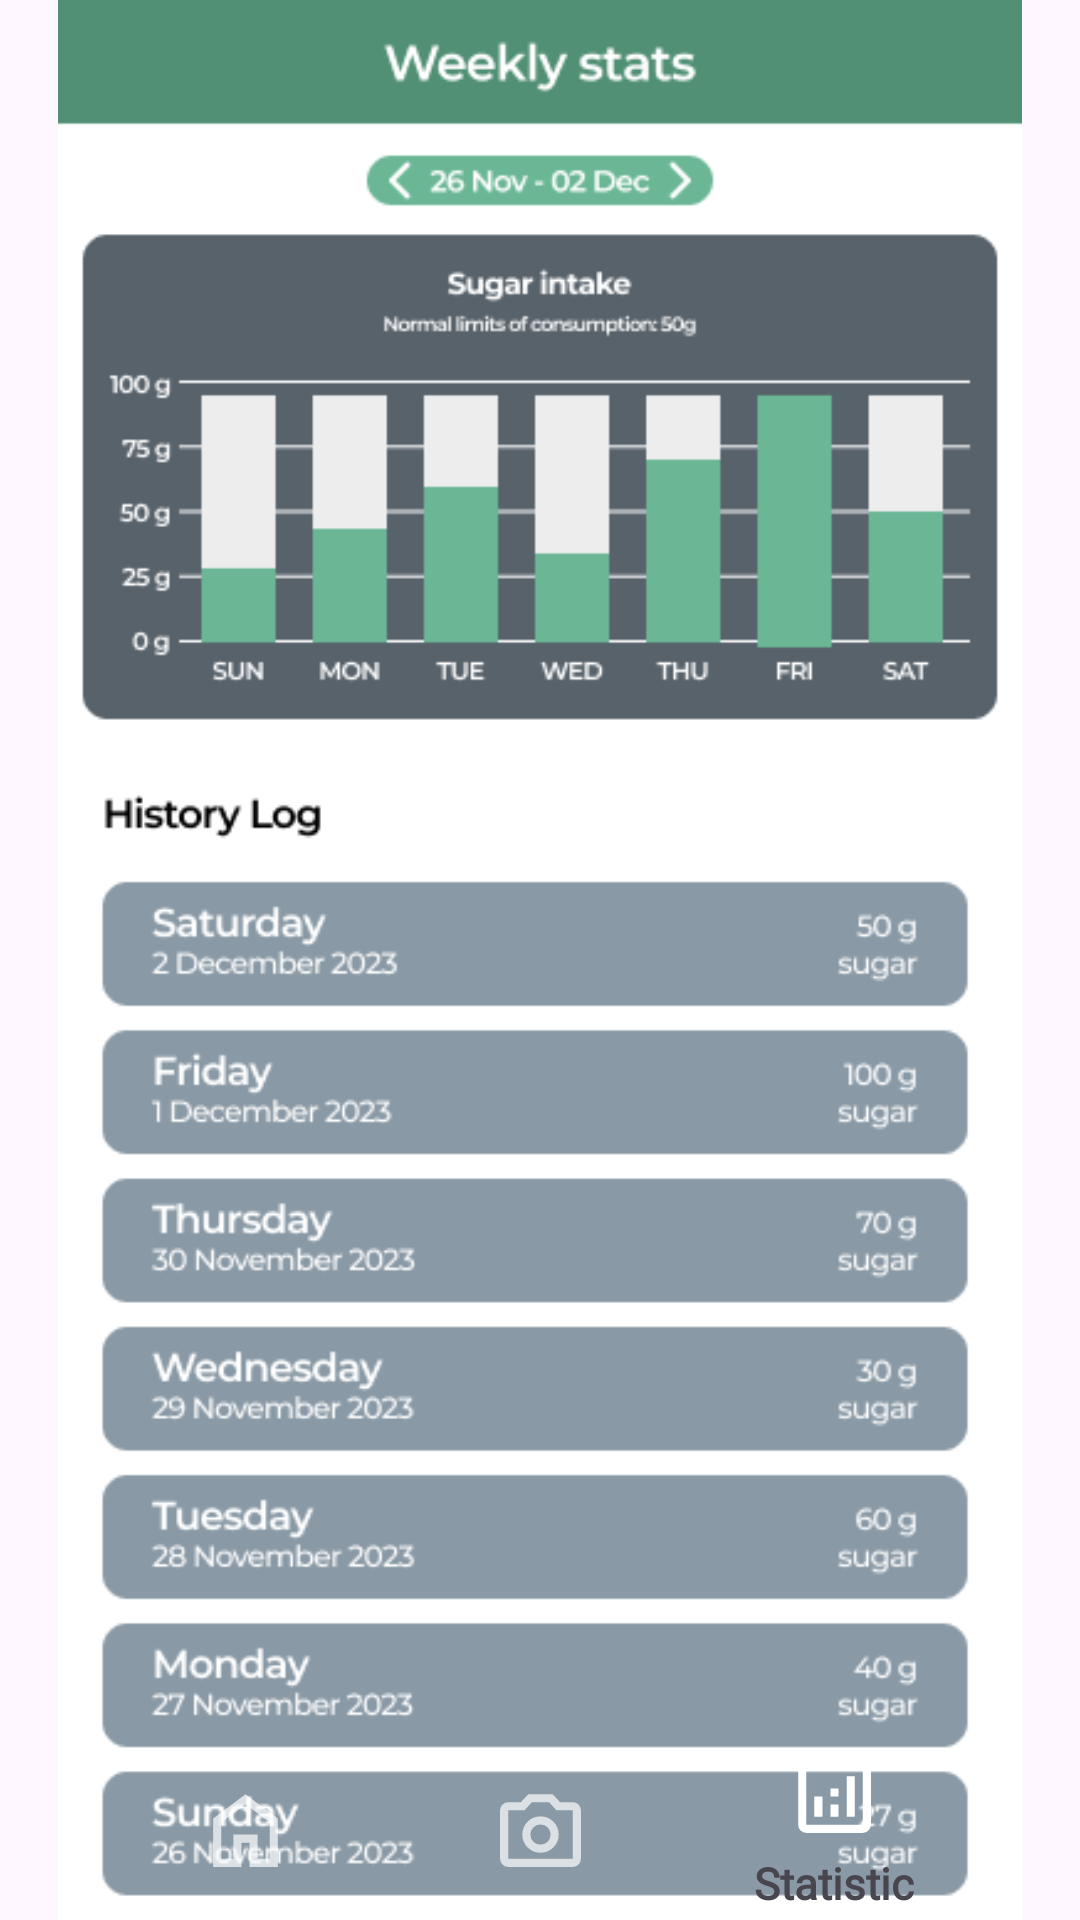

Write the Android layout XML for this screen, with the resource values it uses.
<!-- AndroidManifest.xml: application theme Theme.SugarwiseApp -->
<!-- res/layout/activity_statistic.xml -->
<?xml version="1.0" encoding="utf-8"?>
<androidx.constraintlayout.widget.ConstraintLayout xmlns:android="http://schemas.android.com/apk/res/android"
    xmlns:app="http://schemas.android.com/apk/res-auto"
    xmlns:tools="http://schemas.android.com/tools"
    android:layout_width="match_parent"
    android:layout_height="match_parent"
    tools:context=".view.statistic.StatisticActivity">

    <ImageView
        android:id="@+id/statistic"
        android:layout_width="wrap_content"
        android:layout_height="wrap_content"
        android:src="@drawable/statistics"
        app:layout_constraintTop_toTopOf="parent"
        app:layout_constraintStart_toStartOf="parent"
        app:layout_constraintEnd_toEndOf="parent"/>

    <androidx.constraintlayout.widget.ConstraintLayout
        android:id="@+id/bottomNavigation"
        android:layout_width="match_parent"
        android:layout_height="@dimen/_65pxh"
        android:background="@drawable/rectangle_bg_bluegray_500"
        app:layout_constraintStart_toStartOf="parent"
        app:layout_constraintEnd_toEndOf="parent"
        app:layout_constraintBottom_toBottomOf="parent">

        <ImageView
            android:id="@+id/btnHome"
            android:layout_width="@dimen/_35pxh"
            android:layout_height="@dimen/_35pxh"
            android:src="@drawable/home_white"
            app:layout_constraintTop_toTopOf="parent"
            app:layout_constraintStart_toStartOf="parent"
            app:layout_constraintEnd_toStartOf="@id/btnCamera"
            app:layout_constraintBottom_toBottomOf="parent"/>

        <ImageView
            android:id="@+id/btnCamera"
            android:layout_width="@dimen/_35pxh"
            android:layout_height="@dimen/_35pxh"
            android:src="@drawable/photo_camera_white"
            app:layout_constraintTop_toTopOf="parent"
            app:layout_constraintStart_toEndOf="@id/btnHome"
            app:layout_constraintEnd_toStartOf="@id/btnStatistic"
            app:layout_constraintBottom_toBottomOf="parent"/>

        <ImageView
            android:id="@+id/btnStatistic"
            android:layout_width="@dimen/_35pxh"
            android:layout_height="@dimen/_35pxh"
            android:src="@drawable/analytics"
            app:layout_constraintTop_toTopOf="parent"
            app:layout_constraintEnd_toEndOf="parent"
            app:layout_constraintStart_toEndOf="@id/btnCamera"
            app:layout_constraintBottom_toTopOf="@id/textStatistic"/>

        <TextView
            android:id="@+id/textStatistic"
            android:layout_width="wrap_content"
            android:layout_height="wrap_content"
            style="@style/txtRobotoromanbold16"
            android:text="Statistic"
            app:layout_constraintTop_toBottomOf="@id/btnStatistic"
            app:layout_constraintStart_toStartOf="@id/btnStatistic"
            app:layout_constraintEnd_toEndOf="@id/btnStatistic"
            app:layout_constraintBottom_toBottomOf="parent"/>
    </androidx.constraintlayout.widget.ConstraintLayout>

</androidx.constraintlayout.widget.ConstraintLayout>
<!-- resources referenced by this layout -->
<resources>
  <dimen name="_35pxh">32.31dp</dimen>
  <dimen name="_65pxh">60.0dp</dimen>
  <!-- drawable analytics (drawable) -->
  <vector xmlns:android="http://schemas.android.com/apk/res/android"
      android:width="24dp"
      android:height="24dp"
      android:viewportWidth="960"
      android:viewportHeight="960">
    <path
        android:fillColor="#FFFFFF"
        android:pathData="M280,680h80v-200h-80v200ZM600,680h80v-400h-80v400ZM440,680h80v-120h-80v120ZM440,480h80v-80h-80v80ZM200,840q-33,0 -56.5,-23.5T120,760v-560q0,-33 23.5,-56.5T200,120h560q33,0 56.5,23.5T840,200v560q0,33 -23.5,56.5T760,840L200,840ZM200,760h560v-560L200,200v560ZM200,200v560,-560Z"/>
  </vector>
  <!-- drawable home_white (drawable) -->
  <vector xmlns:android="http://schemas.android.com/apk/res/android"
      android:width="24dp"
      android:height="24dp"
      android:viewportWidth="960"
      android:viewportHeight="960">
    <path
        android:fillColor="#FFFFFF"
        android:fillAlpha="0.7"
        android:pathData="M240,760h120v-240h240v240h120v-360L480,220 240,400v360ZM160,840v-480l320,-240 320,240v480L520,840v-240h-80v240L160,840ZM480,490Z"/>
  </vector>
  <!-- drawable photo_camera_white (drawable) -->
  <vector xmlns:android="http://schemas.android.com/apk/res/android"
      android:width="24dp"
      android:height="24dp"
      android:viewportWidth="960"
      android:viewportHeight="960">
    <path
        android:fillColor="#FFFFFF"
        android:fillAlpha="0.7"
        android:pathData="M480,700q75,0 127.5,-52.5T660,520q0,-75 -52.5,-127.5T480,340q-75,0 -127.5,52.5T300,520q0,75 52.5,127.5T480,700ZM480,620q-42,0 -71,-29t-29,-71q0,-42 29,-71t71,-29q42,0 71,29t29,71q0,42 -29,71t-71,29ZM160,840q-33,0 -56.5,-23.5T80,760v-480q0,-33 23.5,-56.5T160,200h126l74,-80h240l74,80h126q33,0 56.5,23.5T880,280v480q0,33 -23.5,56.5T800,840L160,840ZM160,760h640v-480L638,280l-73,-80L395,200l-73,80L160,280v480ZM480,520Z"/>
  </vector>
  <!-- drawable statistics: png bitmap (drawable, 40526 bytes) -->
  <style name="txtRobotoromanbold16">
          <item name="android:textSize">@dimen/_16pxh</item>
          <item name="android:textColor">@color/white_A700</item>
          <item name="android:fontFamily">@font/roboto</item>
          <item name="android:textFontWeight" tools:targetApi="p">700</item>
      </style>
  <style name="Theme.SugarwiseApp" parent="Base.Theme.SugarwiseApp" />
  <dimen name="_16pxh">14.77dp</dimen>
  <style name="Base.Theme.SugarwiseApp" parent="Theme.Material3.DayNight.NoActionBar">
          
          
      </style>
</resources>
